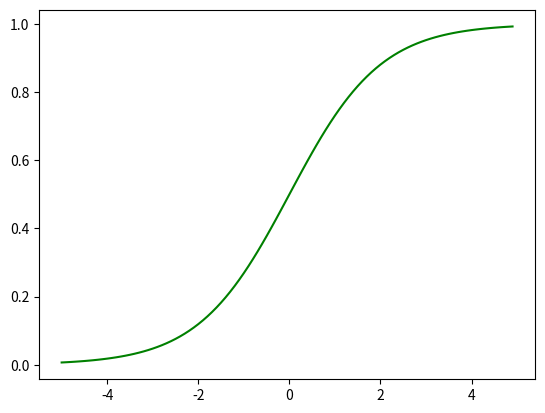

Reproduce this figure in Python. (Note: this script raises an exception after producing the figure.)
import numpy as np
import matplotlib.pyplot as plt

def sigmoid(x) :
    return 1/(1+np.exp(-x))

x = np.arange(-5.0, 5.0, 0.1)
y = sigmoid(x)

plt.plot(x,y, 'g')
plt.plot([0,0],[1.0,0,0], ':')
plt.title('Sigmoid Function')
plt.show()